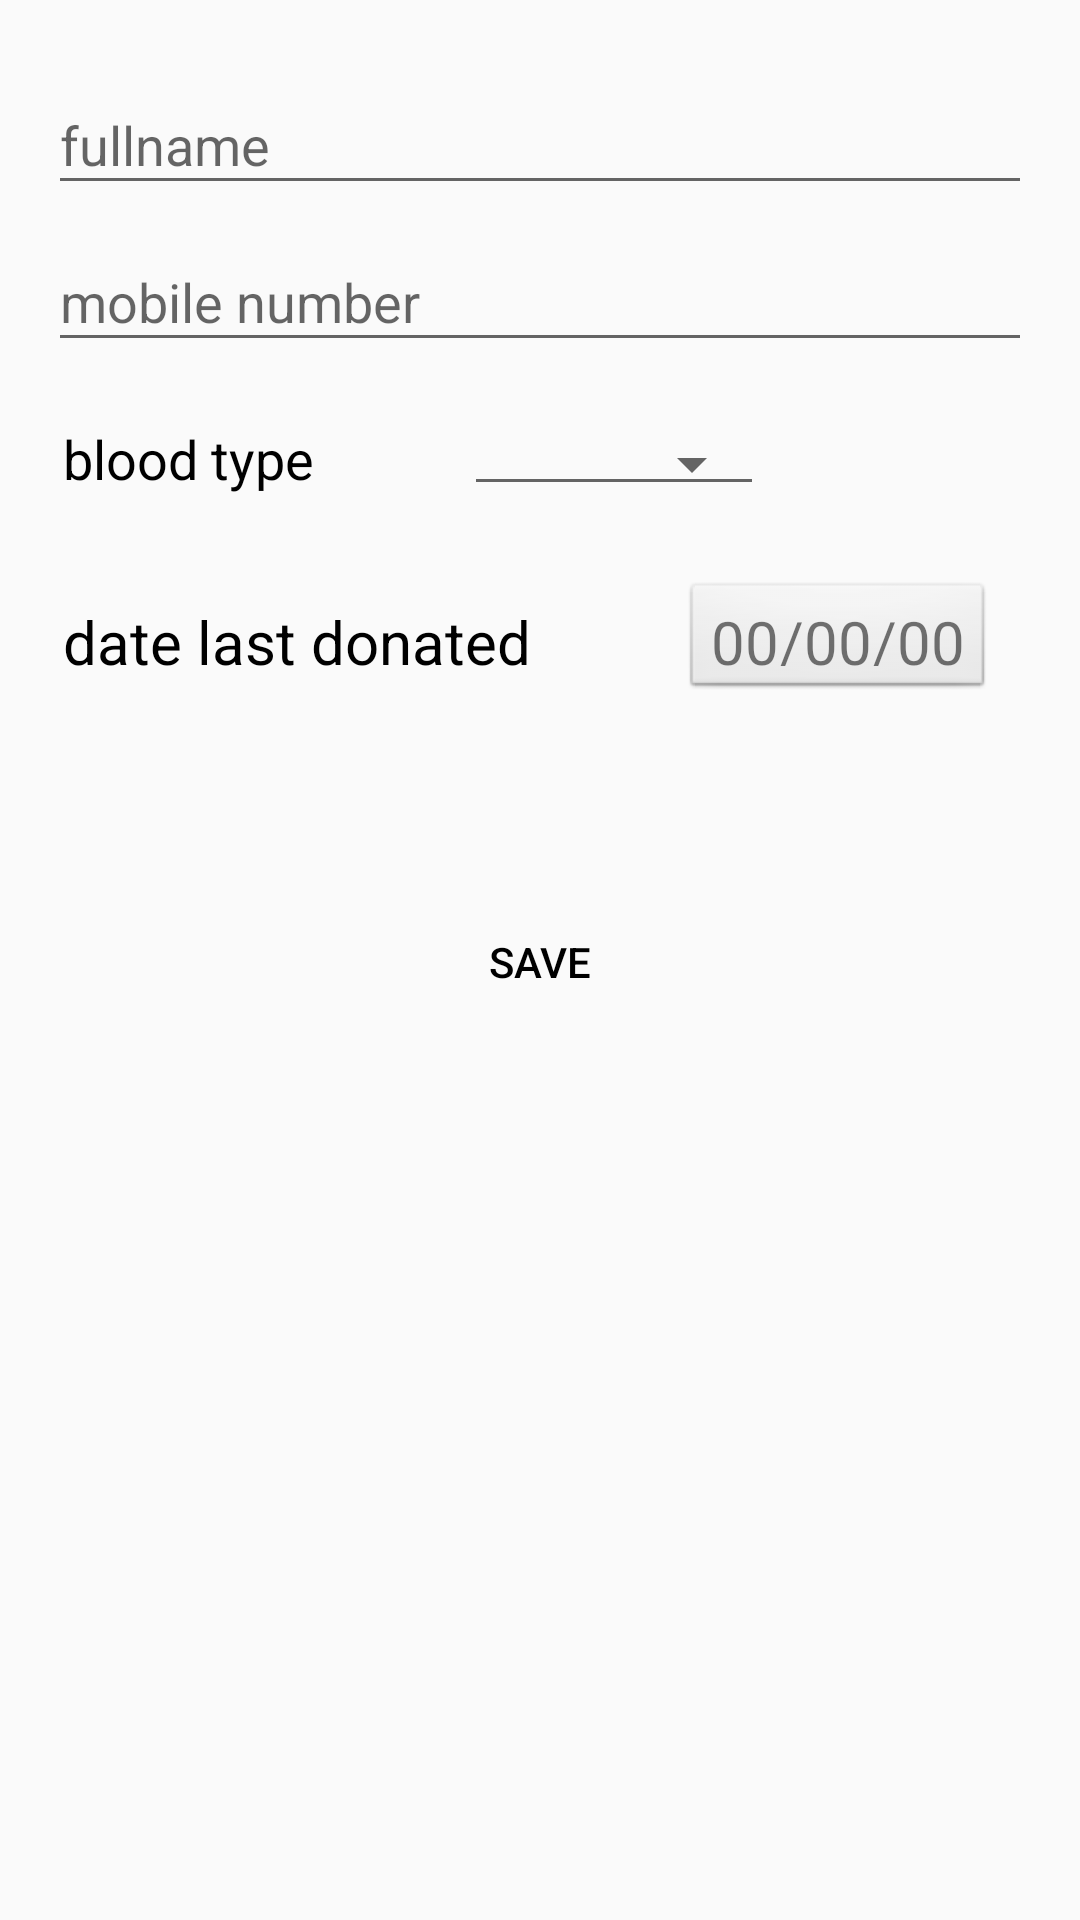

Layout XML and referenced resources for this Android screen:
<!-- AndroidManifest.xml: application theme AppTheme -->
<!-- res/layout/fragment_edit_prifile.xml -->
<?xml version="1.0" encoding="utf-8"?>

<ScrollView xmlns:android="http://schemas.android.com/apk/res/android"
    xmlns:app="http://schemas.android.com/apk/res-auto"
    xmlns:tools="http://schemas.android.com/tools"
    android:layout_width="match_parent"
    android:layout_height="match_parent">
<RelativeLayout
    android:id="@+id/activity_main"
    android:layout_width="match_parent"
    android:layout_height="match_parent"
    android:paddingBottom="@dimen/activity_vertical_margin"
    android:paddingLeft="@dimen/activity_horizontal_margin"
    android:paddingRight="@dimen/activity_horizontal_margin"
    android:paddingTop="@dimen/activity_vertical_margin">
    <LinearLayout
        android:id="@+id/main_linear_layout"
        android:layout_width="match_parent"
        android:layout_height="wrap_content"
        android:orientation="vertical">

        <android.support.design.widget.TextInputLayout
            android:layout_width="match_parent"
            android:layout_height="wrap_content">
            <EditText
        android:id="@+id/edit_user_name"
        android:layout_width="match_parent"
        android:layout_height="wrap_content"
        android:layout_marginTop="20dp"
        android:inputType="textPersonName"
        android:hint="@string/hint_name"
        android:layout_below="@+id/main_linear_layout"
        android:layout_alignParentLeft="true"
        android:layout_alignParentStart="true" />
        </android.support.design.widget.TextInputLayout>

        <android.support.design.widget.TextInputLayout
            android:layout_width="match_parent"
            android:layout_height="wrap_content">
            <EditText
                android:id="@+id/edit_phone"
                android:layout_width="match_parent"
                android:layout_height="wrap_content"
                android:layout_marginTop="20dp"
                android:inputType="phone"
                android:hint="@string/hint_mobile_number"
                android:maxLength="10"
                android:layout_below="@+id/btype_spinner"
                android:layout_alignParentLeft="true"
                android:layout_alignParentStart="true" />
        </android.support.design.widget.TextInputLayout>

        <LinearLayout
            android:layout_width="match_parent"
            android:layout_height="wrap_content"
            android:layout_below="@id/edit_phone"
            android:orientation="horizontal"
            android:id="@+id/linear_layout_spinner"
            android:layout_marginTop="20dp"
            android:layout_marginBottom="10dp">
            <TextView
                android:id="@+id/text_btype_spinner"
                android:layout_width="wrap_content"
                android:layout_height="wrap_content"
                android:paddingLeft="5dp"
                android:layout_marginRight="50dp"
                android:textSize="18dp"
                android:textColor="@android:color/black"
                android:text="@string/hint_blood_type" />
            <android.support.v7.widget.AppCompatSpinner
                android:id="@+id/spinner_btype"
                style="@style/Widget.AppCompat.Spinner.Underlined"
                android:layout_width="100dp"
                android:layout_height="wrap_content"

                />

        </LinearLayout>

    <LinearLayout
        android:layout_width="match_parent"
        android:layout_height="wrap_content"
        android:layout_below = "@+id/linear_layout_spinner"
        android:orientation="horizontal"
        android:layout_marginTop="15dp"
        android:layout_marginBottom="20dp">
        <TextView
            android:id="@+id/text_date_donated"
            android:layout_width="wrap_content"
            android:layout_height="wrap_content"
            android:paddingLeft="5dp"
            android:layout_marginRight="50dp"
            android:textSize="20dp"
            android:text="@string/hint_last_donated"
            android:textColor="@android:color/black"/>
        <TextView
            android:id="@+id/lastDonated"
            android:layout_width="wrap_content"
            android:layout_height="40dp"
            android:textSize="20dp"
            android:text="00/00/00"
            android:background="@android:drawable/btn_default"
            android:paddingLeft="10dp"
            android:paddingRight="10dp"
            android:layout_alignParentLeft="true"
            android:layout_alignParentStart="true"
            android:layout_below="@+id/edit_phone"
            />
    </LinearLayout>
    <Button
        android:text="Save"
        android:layout_width="200dp"
        android:layout_height="wrap_content"
        android:background="@drawable/button_bg"
        android:textColor="@android:color/black"
        android:layout_below="@+id/lastDonated"
        android:layout_marginTop="43dp"
        android:layout_gravity="center"
        android:id="@+id/editSave" />
    </LinearLayout>
</RelativeLayout>
</ScrollView>
<!-- resources referenced by this layout -->
<resources>
  <dimen name="activity_horizontal_margin">16dp</dimen>
  <dimen name="activity_vertical_margin">16dp</dimen>
  <string name="hint_blood_type">blood type</string>
  <string name="hint_last_donated">date last donated</string>
  <string name="hint_mobile_number">mobile number</string>
  <string name="hint_name">fullname</string>
  <style name="AppTheme" parent="Theme.AppCompat.Light.DarkActionBar">
          
          <item name="colorPrimary">@color/bg_main</item>
          <item name="colorPrimaryDark">@color/bg_main</item>
          <item name="colorAccent">@color/colorPrimaryDark</item>
      </style>
  <color name="bg_main">#428bca</color>
  <color name="colorPrimaryDark">#303f9f</color>
</resources>
